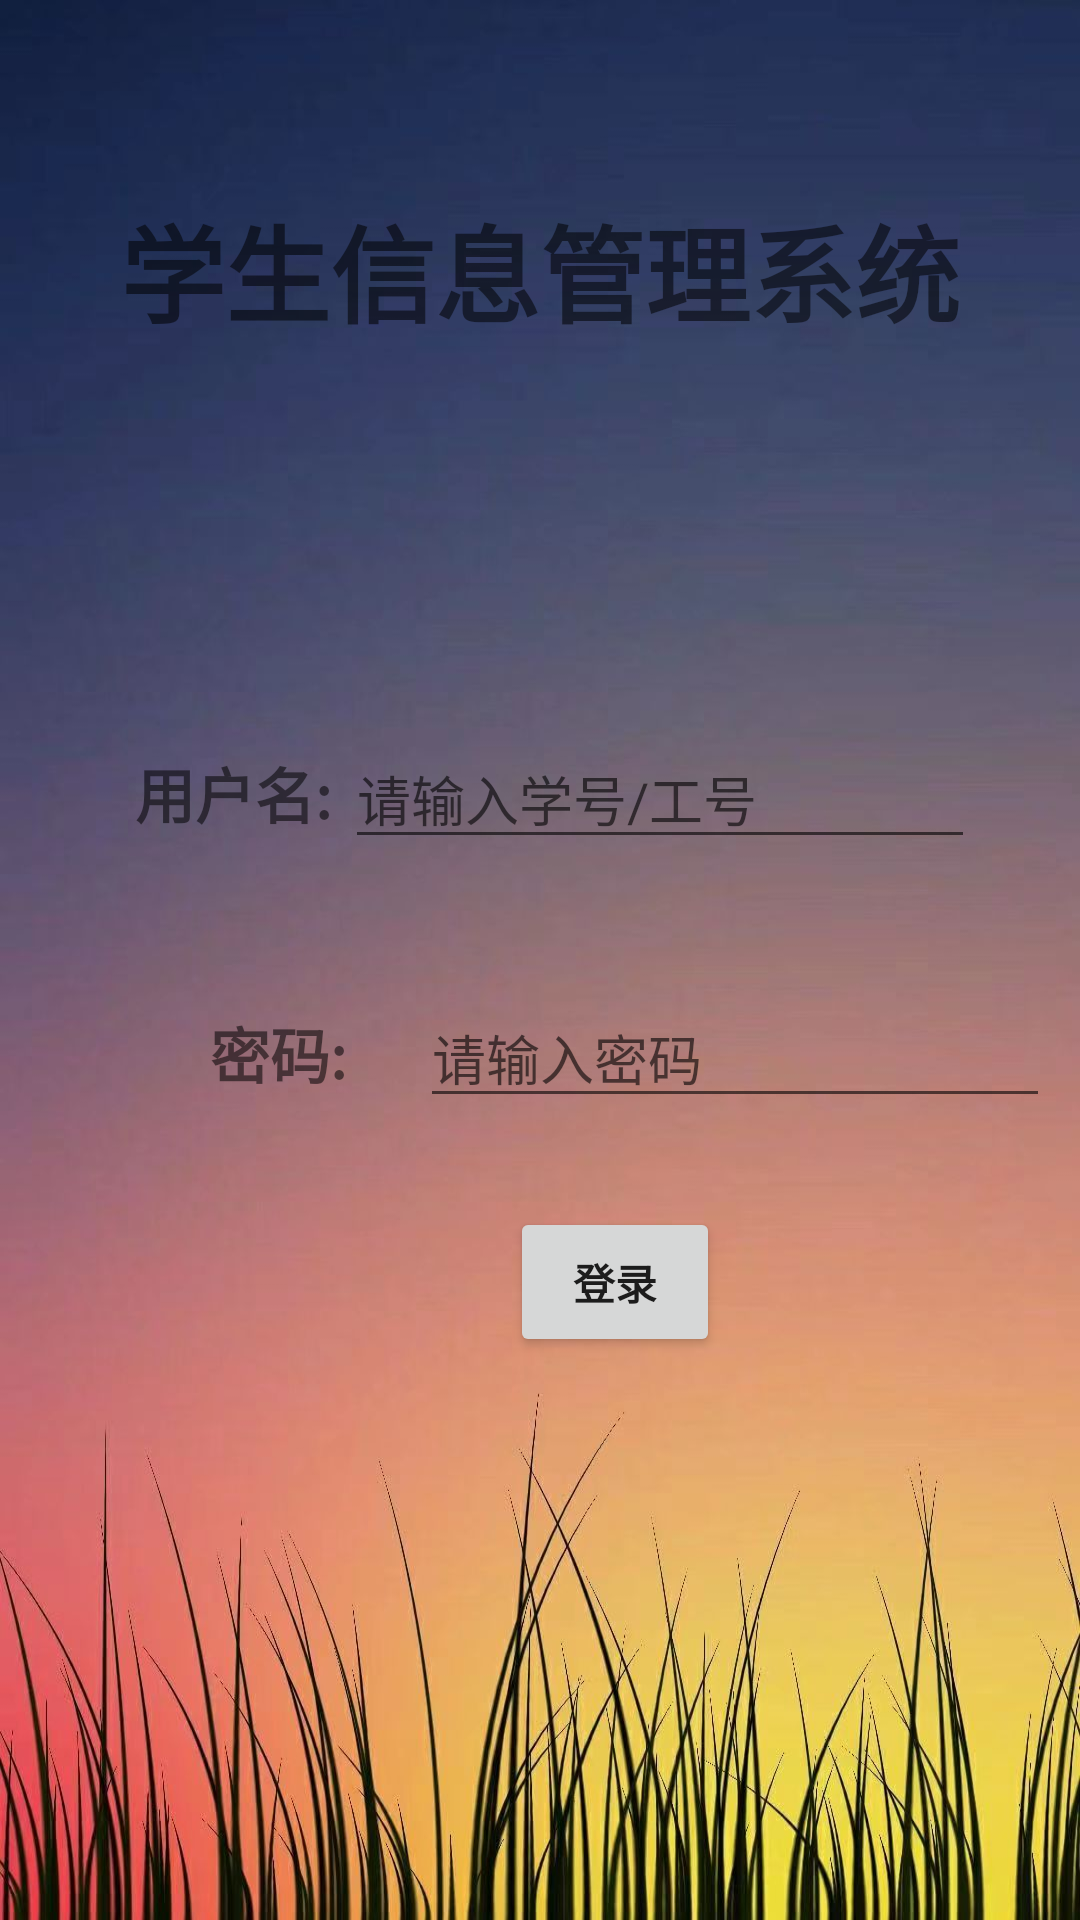

Layout XML and referenced resources for this Android screen:
<!-- AndroidManifest.xml: application theme Theme.Comprehension -->
<!-- res/layout/activity_login.xml -->
<?xml version="1.0" encoding="utf-8"?>
<LinearLayout xmlns:android="http://schemas.android.com/apk/res/android"
    xmlns:tools="http://schemas.android.com/tools"
    android:id="@+id/activity_modify_psw"
    android:layout_width="match_parent"
    android:layout_height="match_parent"
    android:background="@drawable/a"
    android:orientation="vertical"
    >

    <TextView

        android:layout_width="match_parent"
        android:layout_height="100dp"
        android:layout_alignParentTop="true"
        android:layout_alignParentEnd="true"
        android:layout_marginTop="40dp"
        android:layout_marginEnd="0dp"
        android:gravity="center"
        android:text="学生信息管理系统"
        android:textSize="35sp"
        android:textStyle="bold" />

    <LinearLayout
        android:layout_width="match_parent"
        android:layout_height="match_parent"
        android:orientation="vertical">

        <LinearLayout
            android:layout_width="match_parent"
            android:layout_height="wrap_content"
            android:layout_weight="0.3"
            android:gravity="center"
            android:orientation="horizontal">

            <TextView
                android:layout_width="70dp"
                android:layout_height="30dp"
                android:layout_marginTop="50dp"
                android:layout_marginLeft="10dp"
                android:inputType="text"
                android:text="@string/login_name"
                android:textSize="20dp"
                android:textStyle="bold" />

            <EditText
                android:id="@+id/userName"
                android:layout_width="wrap_content"
                android:layout_height="wrap_content"
                android:hint="请输入学号/工号"
                android:layout_marginTop="50dp"
                android:ems="10"
                android:inputType="textPersonName" />
        </LinearLayout>

        <LinearLayout
            android:layout_width="wrap_content"
            android:layout_height="wrap_content"
            android:layout_weight="0.16"
            android:orientation="horizontal"
            android:gravity="center_horizontal">

            <TextView
                android:layout_width="70dp"
                android:layout_height="30dp"
                android:layout_marginLeft="70dp"
                android:layout_marginTop="40dp"
                android:inputType="text"
                android:text="密码:"
                android:textSize="20dp"
                android:textStyle="bold" />

            <EditText
                android:id="@+id/password"
                android:layout_width="wrap_content"
                android:layout_height="wrap_content"
                android:ems="10"
                android:hint="请输入密码"
                android:layout_marginTop="40dp"
                android:inputType="textPassword" />
        </LinearLayout>

        <LinearLayout
            android:layout_width="match_parent"
            android:layout_height="wrap_content"
            android:layout_weight="1"
            android:orientation="horizontal">
            <Button
                android:id="@+id/login"
                android:layout_width="70dp"
                android:layout_height="50dp"
                android:text="登录"
                android:layout_marginLeft="170dp"
                android:textStyle="bold" />
        </LinearLayout>

    </LinearLayout>
</LinearLayout>
<!-- resources referenced by this layout -->
<resources>
  <!-- drawable a: jpg bitmap (drawable, 117640 bytes) -->
  <string name="login_name">用户名:</string>
  <style name="Theme.Comprehension" parent="Theme.MaterialComponents.DayNight.DarkActionBar">
          
          <item name="colorPrimary">@color/purple_500</item>
          <item name="colorPrimaryVariant">@color/purple_700</item>
          <item name="colorOnPrimary">@color/white</item>
          
          <item name="colorSecondary">@color/teal_200</item>
          <item name="colorSecondaryVariant">@color/teal_700</item>
          <item name="colorOnSecondary">@color/black</item>
          
          <item name="android:statusBarColor" tools:targetApi="l">?attr/colorPrimaryVariant</item>
          
      </style>
  <color name="purple_500">#e9acba</color>
  <color name="purple_700">#e9acba</color>
  <color name="white">#FFFFFFFF</color>
  <color name="teal_200">#FF03DAC5</color>
  <color name="teal_700">#FF018786</color>
  <color name="black">#FF000000</color>
</resources>
